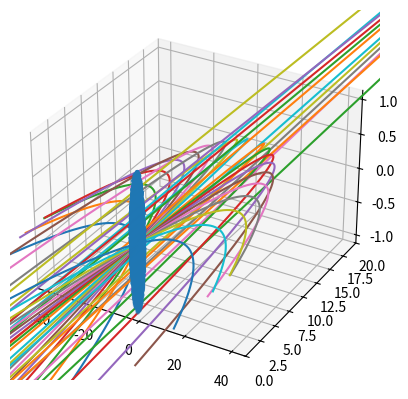

Write Python code to recreate this figure.
import numpy as np
import matplotlib.pyplot as plt
from mpl_toolkits import mplot3d

#%%

def circulo(N):
    x = np.random.uniform(-1,1,N)
    y = np.random.uniform(-1,1,N)
    z = np.random.uniform(-1,1,N)

    ii = (x**2 + y**2 + z**2) <= 1

    return x[ii],y[ii],z[ii]

#%%

N = 10000

x, y, z = circulo(N)

x

#%%
fig = plt.figure()
ax = plt.axes(projection = '3d')
ax.scatter(x,y,z, s=5)

#%%

x = np.linspace(-40,40,1000)

N = 20
vx = -19
vy = (400 - vx**2)**0.5
vy
y = x*(vy/vx) - 5*(x/vx)**2
plt.plot(x,y)
plt.ylim(0,20)

for i in range(N):
    vx += (19*2)/N
    vy = (400 - vx**2)**0.5
    y = x*(vy/vx) - (10*x**2)/(2*20**2*(vx/20)**2)
    plt.plot(x,y)
    plt.ylim(0,20)
plt.savefig("plo.png")
